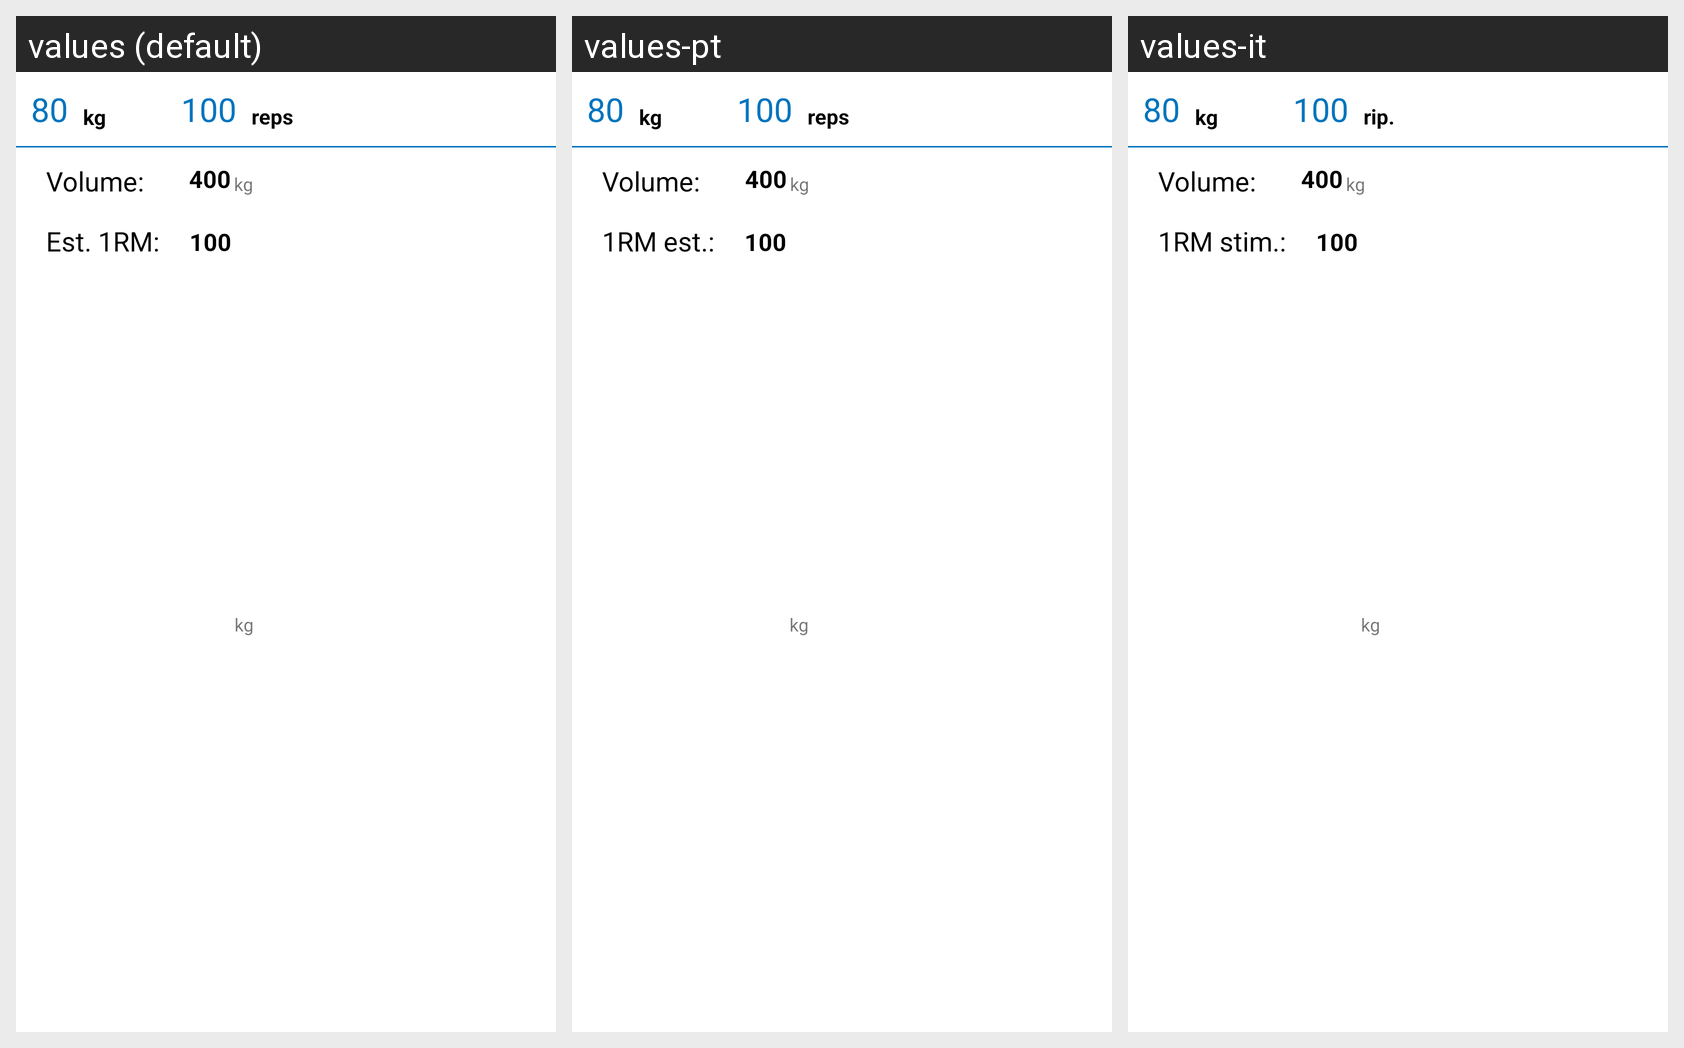

This grid shows one Android layout under several languages. Give, for every string resource on the screen, its name, the default text and each shown locale's text.
Android screen res/layout/set_dialog.xml rendered under 3 locales, left to right: values (default), values-pt, values-it. Device: Nexus 5 (rendered at 1080×1920; each locale shown at half size, 540×960, under a caption strip naming it); theme AppTheme.
Other locales in the repository, not shown: values-de, values-es, values-fr.
Strings drawn on this screen, with the default value and each locale's value (text and hints the layout hard-codes, and strings that could not be matched under every locale, appear in the picture but are not listed):

reps_lower
  values: reps
  values-pt: reps
  values-it: rip.

est_1rm_colon
  values: Est. 1RM:
  values-pt: 1RM est.:
  values-it: 1RM stim.:

volume_colon
  values: Volume:
  values-pt: Volume:
  values-it: Volume:
